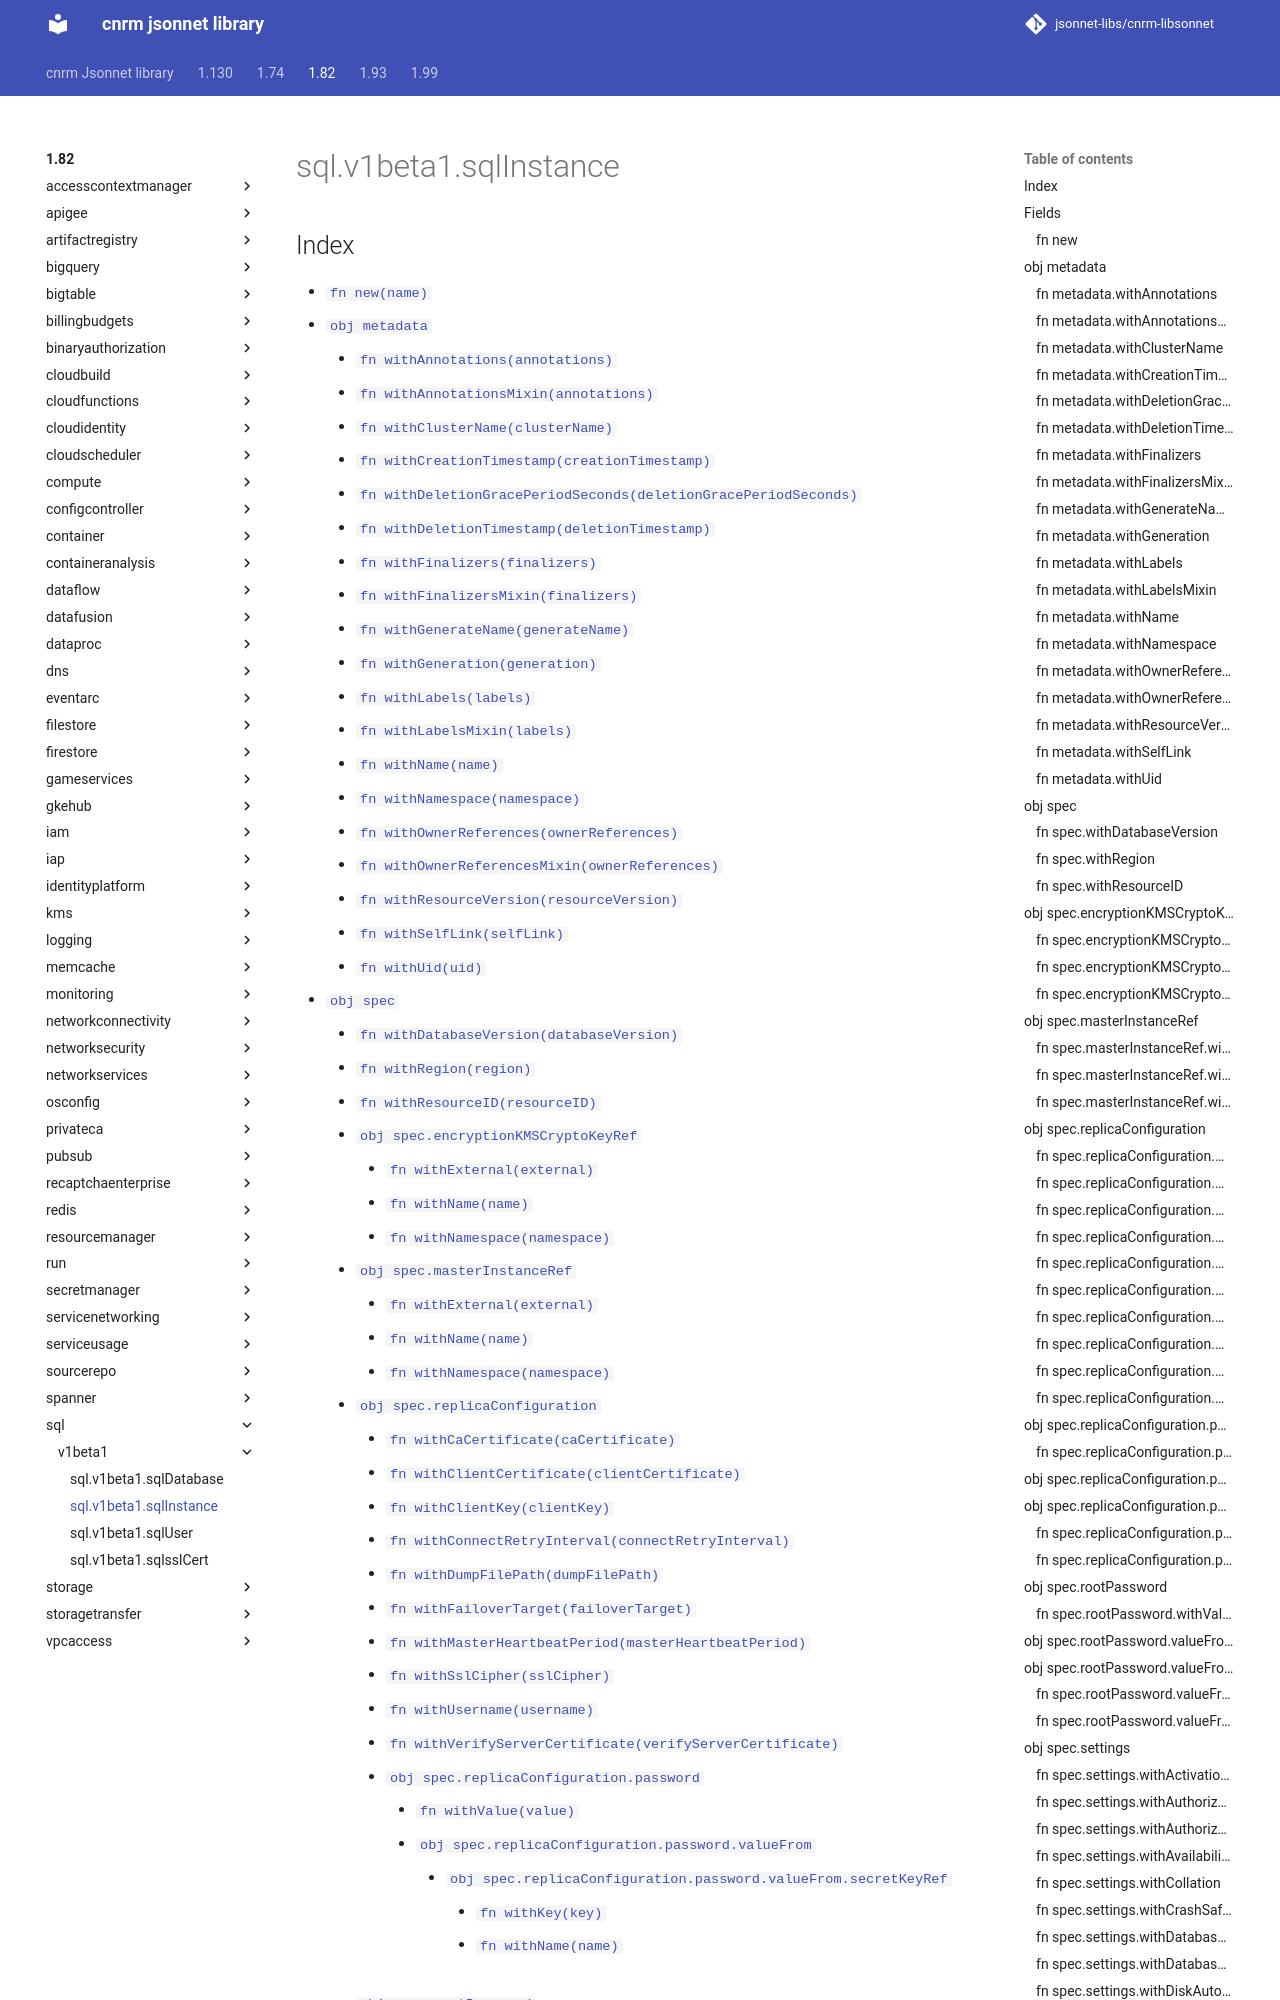

repository: jsonnet-libs/cnrm-libsonnet · page: 1.82/sql/v1beta1/sqlInstance/index.html · generator: mkdocs

---
permalink: /1.82/sql/v1beta1/sqlInstance/
---

# sql.v1beta1.sqlInstance



## Index

* [`fn new(name)`](#fn-new)
* [`obj metadata`](#obj-metadata)
  * [`fn withAnnotations(annotations)`](#fn-metadatawithannotations)
  * [`fn withAnnotationsMixin(annotations)`](#fn-metadatawithannotationsmixin)
  * [`fn withClusterName(clusterName)`](#fn-metadatawithclustername)
  * [`fn withCreationTimestamp(creationTimestamp)`](#fn-metadatawithcreationtimestamp)
  * [`fn withDeletionGracePeriodSeconds(deletionGracePeriodSeconds)`](#fn-metadatawithdeletiongraceperiodseconds)
  * [`fn withDeletionTimestamp(deletionTimestamp)`](#fn-metadatawithdeletiontimestamp)
  * [`fn withFinalizers(finalizers)`](#fn-metadatawithfinalizers)
  * [`fn withFinalizersMixin(finalizers)`](#fn-metadatawithfinalizersmixin)
  * [`fn withGenerateName(generateName)`](#fn-metadatawithgeneratename)
  * [`fn withGeneration(generation)`](#fn-metadatawithgeneration)
  * [`fn withLabels(labels)`](#fn-metadatawithlabels)
  * [`fn withLabelsMixin(labels)`](#fn-metadatawithlabelsmixin)
  * [`fn withName(name)`](#fn-metadatawithname)
  * [`fn withNamespace(namespace)`](#fn-metadatawithnamespace)
  * [`fn withOwnerReferences(ownerReferences)`](#fn-metadatawithownerreferences)
  * [`fn withOwnerReferencesMixin(ownerReferences)`](#fn-metadatawithownerreferencesmixin)
  * [`fn withResourceVersion(resourceVersion)`](#fn-metadatawithresourceversion)
  * [`fn withSelfLink(selfLink)`](#fn-metadatawithselflink)
  * [`fn withUid(uid)`](#fn-metadatawithuid)
* [`obj spec`](#obj-spec)
  * [`fn withDatabaseVersion(databaseVersion)`](#fn-specwithdatabaseversion)
  * [`fn withRegion(region)`](#fn-specwithregion)
  * [`fn withResourceID(resourceID)`](#fn-specwithresourceid)
  * [`obj spec.encryptionKMSCryptoKeyRef`](#obj-specencryptionkmscryptokeyref)
    * [`fn withExternal(external)`](#fn-specencryptionkmscryptokeyrefwithexternal)
    * [`fn withName(name)`](#fn-specencryptionkmscryptokeyrefwithname)
    * [`fn withNamespace(namespace)`](#fn-specencryptionkmscryptokeyrefwithnamespace)
  * [`obj spec.masterInstanceRef`](#obj-specmasterinstanceref)
    * [`fn withExternal(external)`](#fn-specmasterinstancerefwithexternal)
    * [`fn withName(name)`](#fn-specmasterinstancerefwithname)
    * [`fn withNamespace(namespace)`](#fn-specmasterinstancerefwithnamespace)
  * [`obj spec.replicaConfiguration`](#obj-specreplicaconfiguration)
    * [`fn withCaCertificate(caCertificate)`](#fn-specreplicaconfigurationwithcacertificate)
    * [`fn withClientCertificate(clientCertificate)`](#fn-specreplicaconfigurationwithclientcertificate)
    * [`fn withClientKey(clientKey)`](#fn-specreplicaconfigurationwithclientkey)
    * [`fn withConnectRetryInterval(connectRetryInterval)`](#fn-specreplicaconfigurationwithconnectretryinterval)
    * [`fn withDumpFilePath(dumpFilePath)`](#fn-specreplicaconfigurationwithdumpfilepath)
    * [`fn withFailoverTarget(failoverTarget)`](#fn-specreplicaconfigurationwithfailovertarget)
    * [`fn withMasterHeartbeatPeriod(masterHeartbeatPeriod)`](#fn-specreplicaconfigurationwithmasterheartbeatperiod)
    * [`fn withSslCipher(sslCipher)`](#fn-specreplicaconfigurationwithsslcipher)
    * [`fn withUsername(username)`](#fn-specreplicaconfigurationwithusername)
    * [`fn withVerifyServerCertificate(verifyServerCertificate)`](#fn-specr
